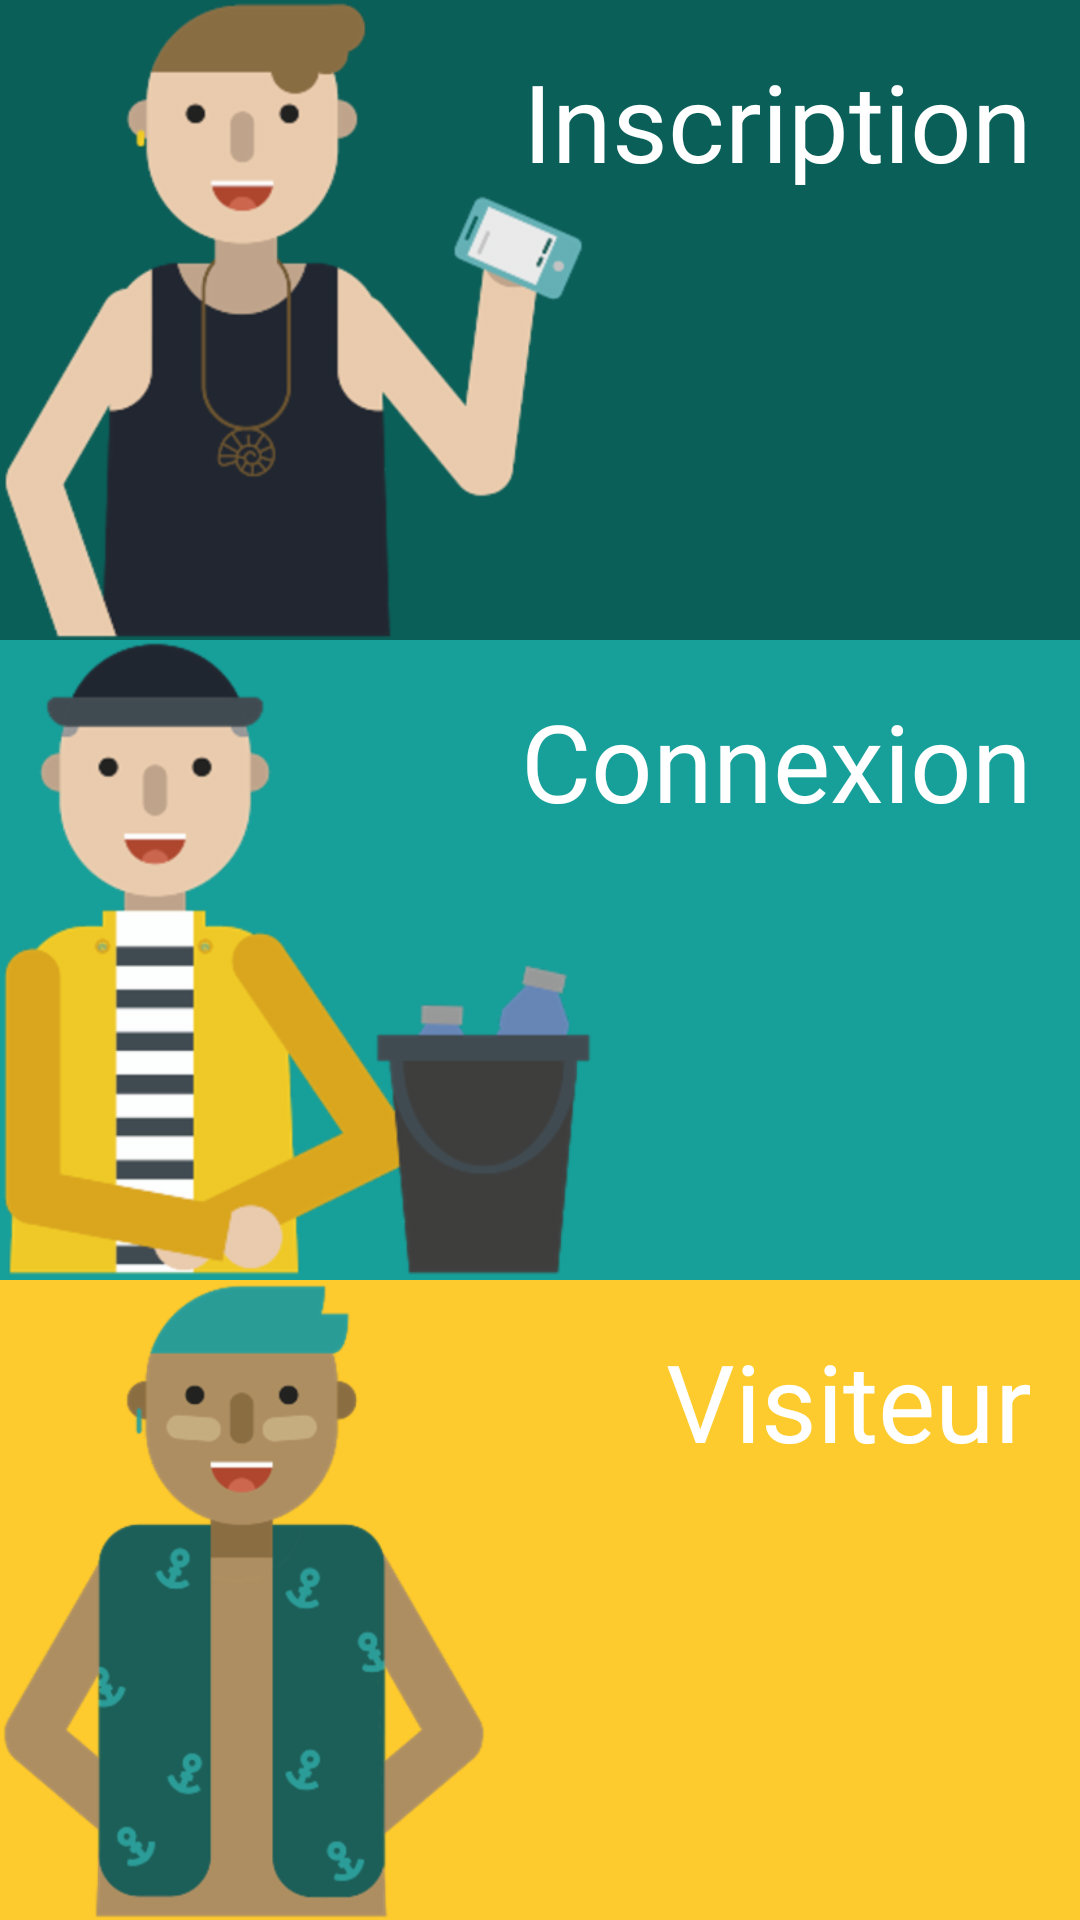

Here is an Android app screen rendered from its layout file. Give the layout XML and the strings, colors and styles it references.
<!-- AndroidManifest.xml: application theme AppTheme -->
<!-- res/layout/activity_first_page.xml -->
<?xml version="1.0" encoding="utf-8"?>
<android.support.constraint.ConstraintLayout xmlns:android="http://schemas.android.com/apk/res/android"
    xmlns:app="http://schemas.android.com/apk/res-auto"
    xmlns:tools="http://schemas.android.com/tools"
    android:layout_width="match_parent"
    android:layout_height="match_parent"
    android:background="@color/vert_fonce"
    tools:context=".FirstPageActivity">

    <ImageButton
        android:id="@+id/ibRegisterPrincipal"
        android:layout_width="0dp"
        android:layout_height="0dp"
        android:adjustViewBounds="true"
        android:background="@color/vert_fonce"
        android:padding="0dp"
        android:scaleType="fitStart"
        android:src="@drawable/avatar_inscription"
        app:layout_constraintBottom_toTopOf="@+id/ibSignPrincipal"
        app:layout_constraintEnd_toEndOf="parent"
        app:layout_constraintStart_toStartOf="parent"
        app:layout_constraintTop_toTopOf="parent" />

    <ImageButton
        android:id="@+id/ibSignPrincipal"
        android:layout_width="0dp"
        android:layout_height="0dp"
        android:adjustViewBounds="true"
        android:background="@color/vert"
        android:padding="0dp"
        android:scaleType="fitStart"
        android:src="@drawable/avatar_connexion"
        app:layout_constraintBottom_toTopOf="@+id/ibVisitorPrincipal"
        app:layout_constraintEnd_toEndOf="parent"
        app:layout_constraintStart_toStartOf="parent"
        app:layout_constraintTop_toBottomOf="@+id/ibRegisterPrincipal" />

    <ImageButton
        android:id="@+id/ibVisitorPrincipal"
        android:layout_width="0dp"
        android:layout_height="0dp"
        android:adjustViewBounds="true"
        android:background="@color/orange"
        android:padding="0dp"
        android:scaleType="fitStart"
        android:src="@drawable/avatar_visiteur"
        app:layout_constraintBottom_toBottomOf="parent"
        app:layout_constraintEnd_toEndOf="parent"
        app:layout_constraintStart_toStartOf="parent"
        app:layout_constraintTop_toBottomOf="@+id/ibSignPrincipal" />

    <TextView
        android:id="@+id/tvInscription"
        android:layout_width="wrap_content"
        android:layout_height="wrap_content"
        android:layout_marginTop="16dp"
        android:layout_marginEnd="16dp"
        android:layout_marginRight="16dp"
        android:text="@string/inscription"
        android:textColor="@color/colorWhite"
        android:textSize="36sp"
        app:layout_constraintEnd_toEndOf="@+id/ibRegisterPrincipal"
        app:layout_constraintTop_toTopOf="@+id/ibRegisterPrincipal" />

    <TextView
        android:id="@+id/tvConnexion"
        android:layout_width="wrap_content"
        android:layout_height="wrap_content"
        android:layout_marginTop="16dp"
        android:layout_marginEnd="16dp"
        android:layout_marginRight="16dp"
        android:text="@string/connexion"
        android:textColor="@color/colorWhite"
        android:textSize="36sp"
        app:layout_constraintEnd_toEndOf="@+id/ibSignPrincipal"
        app:layout_constraintTop_toTopOf="@+id/ibSignPrincipal" />

    <TextView
        android:id="@+id/tvVisiteur"
        android:layout_width="wrap_content"
        android:layout_height="wrap_content"
        android:layout_marginTop="16dp"
        android:layout_marginEnd="16dp"
        android:layout_marginRight="16dp"
        android:text="Visiteur"
        android:textColor="@color/colorWhite"
        android:textSize="36sp"
        app:layout_constraintEnd_toEndOf="@+id/ibVisitorPrincipal"
        app:layout_constraintTop_toTopOf="@+id/ibVisitorPrincipal" />

</android.support.constraint.ConstraintLayout>
<!-- resources referenced by this layout -->
<resources>
  <color name="colorWhite">#FFFFFF</color>
  <color name="orange">#FECB2E</color>
  <color name="vert">#17A09A</color>
  <color name="vert_fonce">#0A5F59</color>
  <!-- drawable avatar_connexion: png bitmap (drawable, 13554 bytes) -->
  <!-- drawable avatar_inscription: png bitmap (drawable, 15843 bytes) -->
  <!-- drawable avatar_visiteur: png bitmap (drawable, 16763 bytes) -->
  <string name="connexion">Connexion</string>
  <string name="inscription">Inscription</string>
  <style name="AppTheme" parent="Theme.AppCompat.Light.NoActionBar">
          
          <item name="colorPrimary">@color/vert</item>
          <item name="colorPrimaryDark">@color/vert_fonce</item>
          <item name="colorAccent">@color/orange</item>
      </style>
</resources>
